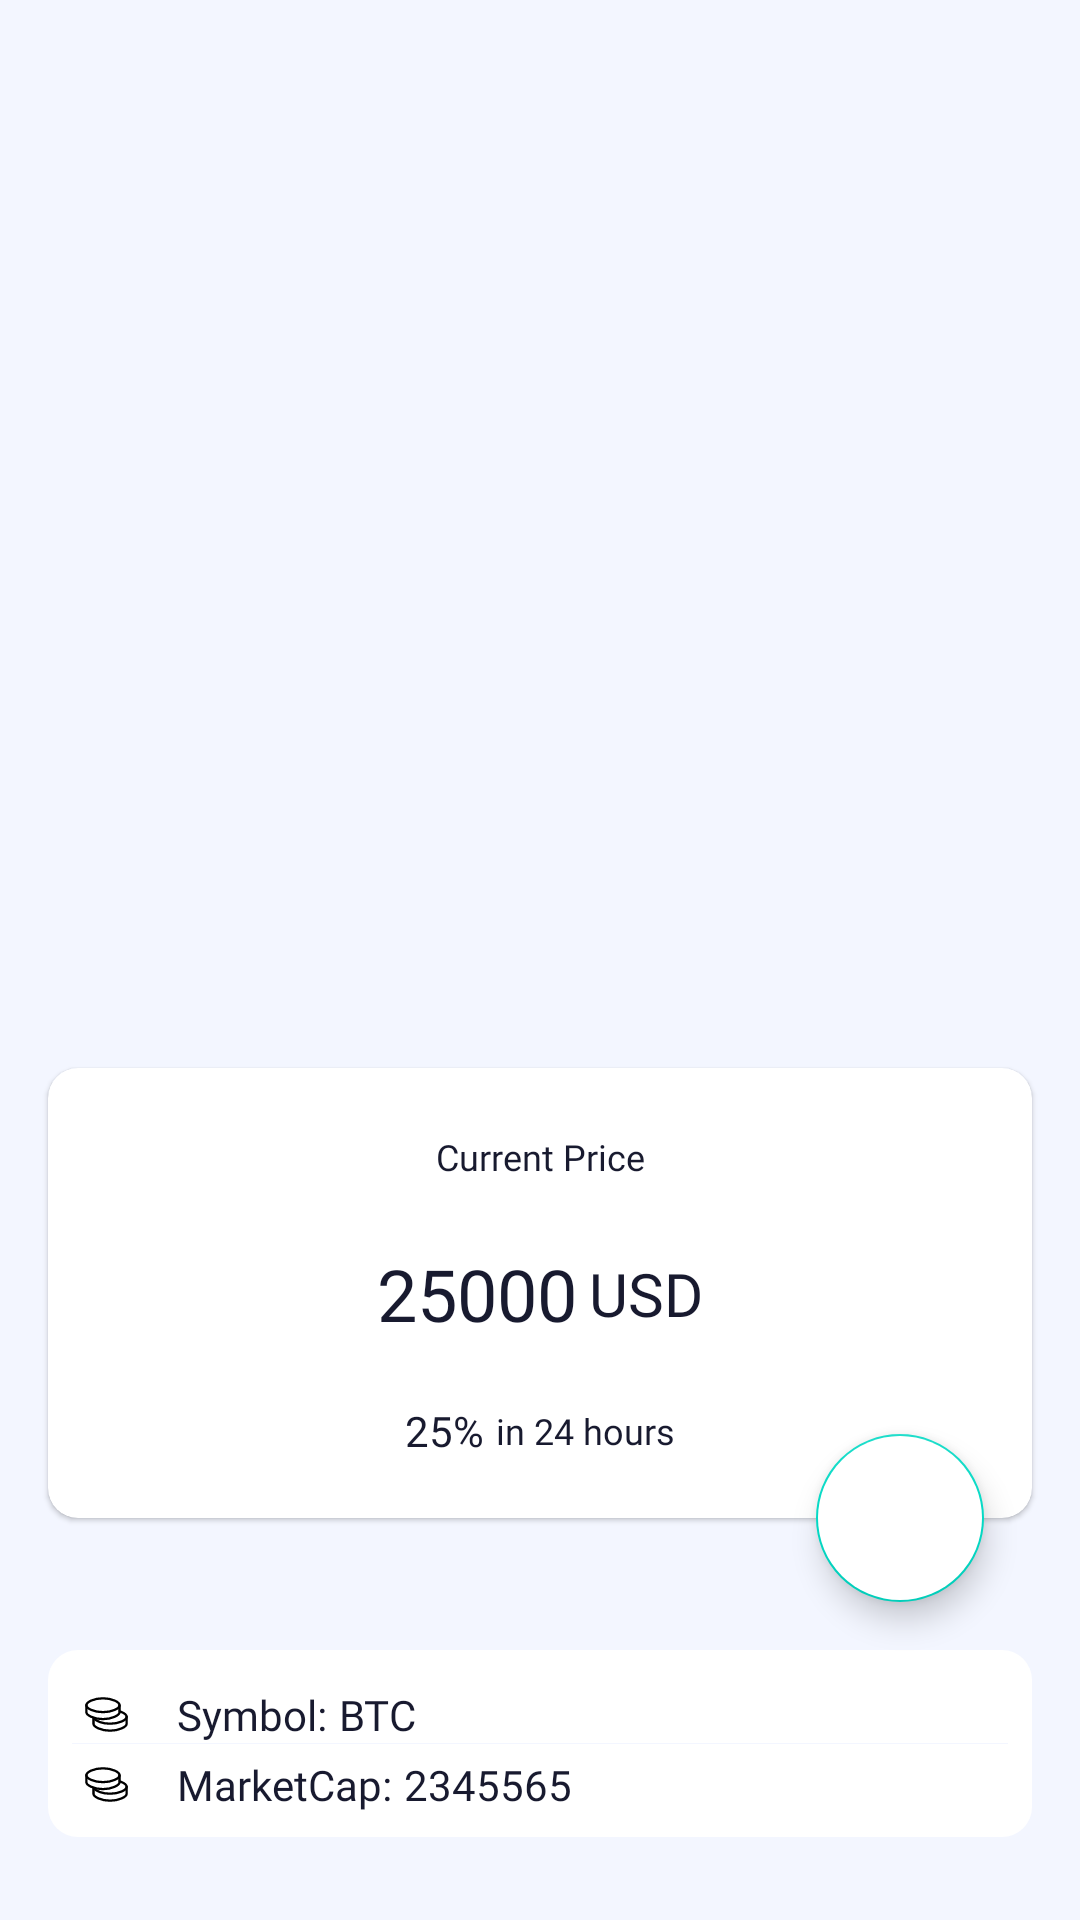

Android layout source for this screen:
<!-- AndroidManifest.xml: application theme Theme.CoinStalk -->
<!-- res/layout/fragment_coin_detail.xml -->
<?xml version="1.0" encoding="utf-8"?>
<androidx.constraintlayout.motion.widget.MotionLayout xmlns:android="http://schemas.android.com/apk/res/android"
    xmlns:app="http://schemas.android.com/apk/res-auto"
    xmlns:tools="http://schemas.android.com/tools"
    android:layout_width="match_parent"
    android:background="@color/trans_white"
    android:layout_height="match_parent"
    app:layoutDescription="@xml/stalk_scene"
    tools:context=".views.CoinDetailFragment">


    <TextView
        android:id="@+id/detail_name_tv"
        android:layout_width="0dp"
        android:layout_height="wrap_content"
        android:text="@string/bitcoin"
        android:textColor="@color/color_text"
        android:textSize="@dimen/medium_text"
        android:fontFamily="@font/poppins_semibold"
        app:layout_constraintBottom_toBottomOf="@+id/detail_iv"
        app:layout_constraintEnd_toStartOf="@+id/detail_iv"
        app:layout_constraintStart_toStartOf="@+id/guideline7"
        app:layout_constraintTop_toTopOf="@+id/detail_iv" />

    <ImageView
        android:id="@+id/detail_iv"
        android:layout_marginTop="@dimen/margin_16"
        android:layout_width="40dp"
        android:layout_height="40dp"
        app:layout_constraintEnd_toStartOf="@+id/guideline6"
        app:layout_constraintTop_toTopOf="parent" />

    <com.google.android.material.card.MaterialCardView
        android:id="@+id/materialCardView"
        android:layout_width="0dp"
        android:layout_height="150dp"
        android:layout_marginTop="@dimen/margin_16"
        app:cardCornerRadius="@dimen/margin_10"
        app:layout_constraintEnd_toStartOf="@+id/guideline6"
        app:layout_constraintStart_toStartOf="@+id/guideline7"
        app:layout_constraintTop_toBottomOf="@+id/detail_iv">

        <androidx.constraintlayout.widget.ConstraintLayout
            android:id="@+id/detail_constraint_layout"
            android:layout_width="match_parent"
            android:layout_height="match_parent">


            <TextView
                android:id="@+id/unit_price_tv"
                android:layout_width="wrap_content"
                android:layout_height="wrap_content"
                android:fontFamily="@font/poppins"
                android:textColor="@color/color_text"
                android:text="@string/current_price"
                android:textSize="@dimen/tiny_text"
                app:layout_constraintBottom_toTopOf="@+id/detail_price_tv"
                app:layout_constraintEnd_toEndOf="parent"
                app:layout_constraintStart_toStartOf="parent"
                app:layout_constraintTop_toTopOf="parent" />

            <TextView
                android:id="@+id/detail_price_tv"
                android:layout_width="wrap_content"
                android:layout_height="wrap_content"
                android:layout_marginEnd="@dimen/margin_4"
                android:fontFamily="@font/poppins"
                android:textColor="@color/color_text"
                android:text="@string/price_place_holder"
                android:textSize="@dimen/big_text"
                app:layout_constraintBottom_toBottomOf="parent"
                app:layout_constraintEnd_toStartOf="@+id/per_coin_tv"
                app:layout_constraintHorizontal_chainStyle="packed"
                app:layout_constraintStart_toStartOf="parent"
                app:layout_constraintTop_toTopOf="parent" />

            <TextView
                android:id="@+id/per_coin_tv"
                android:layout_width="wrap_content"
                android:layout_height="wrap_content"
                android:fontFamily="@font/poppins"
                android:textColor="@color/color_text"
                android:text="@string/usd"
                android:textSize="@dimen/medium_text"
                app:layout_constraintBottom_toBottomOf="@+id/detail_price_tv"
                app:layout_constraintEnd_toEndOf="parent"
                app:layout_constraintStart_toEndOf="@+id/detail_price_tv"
                app:layout_constraintTop_toTopOf="@+id/detail_price_tv" />

            <TextView
                android:id="@+id/detail_change_tv"
                android:layout_width="wrap_content"
                android:layout_height="wrap_content"
                android:layout_marginEnd="@dimen/margin_4"
                android:fontFamily="@font/poppins"
                android:textColor="@color/color_text"
                android:text="@string/percentage_place_holder"
                android:textSize="@dimen/small_text"
                app:layout_constraintBottom_toBottomOf="parent"
                app:layout_constraintEnd_toStartOf="@+id/time_tv"
                app:layout_constraintHorizontal_chainStyle="packed"
                app:layout_constraintStart_toStartOf="@+id/detail_price_tv"
                app:layout_constraintTop_toBottomOf="@+id/detail_price_tv" />

            <TextView
                android:id="@+id/time_tv"
                android:layout_width="wrap_content"
                android:layout_height="wrap_content"
                android:fontFamily="@font/poppins"
                android:textColor="@color/color_text"
                android:text="@string/in_24_hours"
                android:textSize="@dimen/tiny_text"
                app:layout_constraintBottom_toBottomOf="@+id/detail_change_tv"
                app:layout_constraintEnd_toEndOf="@+id/per_coin_tv"
                app:layout_constraintStart_toEndOf="@+id/detail_change_tv"
                app:layout_constraintTop_toTopOf="@+id/detail_change_tv" />


        </androidx.constraintlayout.widget.ConstraintLayout>


    </com.google.android.material.card.MaterialCardView>


    <androidx.constraintlayout.widget.ConstraintLayout
        android:id="@+id/constraintLayout"
        android:layout_width="0dp"
        android:layout_height="wrap_content"
        android:layout_marginTop="16dp"
        android:background="@drawable/layout_bg"
        android:padding="@dimen/margin_8"
        app:layout_constraintEnd_toStartOf="@+id/guideline6"
        app:layout_constraintStart_toStartOf="@+id/guideline7"
        app:layout_constraintTop_toBottomOf="@+id/fav_button">

        <LinearLayout
            android:id="@+id/linearLayout"
            android:layout_width="match_parent"
            android:layout_height="wrap_content"
            android:layout_margin="@dimen/margin_4"
            android:orientation="horizontal"
            app:layout_constraintEnd_toEndOf="parent"
            app:layout_constraintStart_toStartOf="parent"
            app:layout_constraintTop_toTopOf="parent">

            <ImageView
                android:layout_width="15dp"
                android:layout_height="15dp"
                android:layout_gravity="center"
                android:src="@drawable/ic_coins" />

            <TextView
                android:layout_width="wrap_content"
                android:layout_height="wrap_content"
                android:layout_marginStart="@dimen/margin_16"
                android:fontFamily="@font/poppins"
                android:textColor="@color/color_text"
                android:text="@string/symbol"
                android:textSize="@dimen/small_text" />


            <TextView
                android:id="@+id/symbol_tv"
                android:layout_width="wrap_content"
                android:layout_height="wrap_content"
                android:layout_marginStart="@dimen/margin_4"
                android:fontFamily="@font/poppins"
                android:textColor="@color/color_text"
                android:text="@string/symbol_place_holder"
                android:textSize="@dimen/small_text" />


        </LinearLayout>

        <View
            android:id="@+id/view"
            android:layout_width="match_parent"
            android:layout_height="0.1dp"
            android:background="@color/trans_white"
            app:layout_constraintBottom_toTopOf="@+id/linearLayout2"
            app:layout_constraintEnd_toEndOf="parent"
            app:layout_constraintStart_toStartOf="parent"
            app:layout_constraintTop_toBottomOf="@+id/linearLayout" />

        <LinearLayout
            android:id="@+id/linearLayout2"
            android:layout_width="match_parent"
            android:layout_height="wrap_content"
            android:layout_margin="@dimen/margin_4"
            android:orientation="horizontal"
            app:layout_constraintEnd_toEndOf="parent"
            app:layout_constraintStart_toStartOf="parent"
            app:layout_constraintTop_toBottomOf="@id/view">

            <ImageView
                android:layout_width="15dp"
                android:layout_height="15dp"
                android:layout_gravity="center"
                android:src="@drawable/ic_coins" />

            <TextView
                android:layout_width="wrap_content"
                android:layout_height="wrap_content"
                android:layout_marginStart="@dimen/margin_16"
                android:fontFamily="@font/poppins"
                android:textColor="@color/color_text"
                android:text="@string/marketcap"
                android:textSize="@dimen/small_text" />


            <TextView
                android:id="@+id/market_cap_tv"
                android:layout_width="wrap_content"
                android:layout_height="wrap_content"
                android:layout_marginStart="@dimen/margin_4"
                android:fontFamily="@font/poppins"
                android:textColor="@color/color_text"
                android:maxLines="1"
                android:text="@string/marketcap_placeholder"
                android:textSize="@dimen/small_text" />


        </LinearLayout>


    </androidx.constraintlayout.widget.ConstraintLayout>

    <com.google.android.material.floatingactionbutton.FloatingActionButton
        android:id="@+id/fav_button"
        android:layout_width="wrap_content"
        android:layout_height="wrap_content"
        android:src="@drawable/ic_baseline_favorite_border_24"
        android:layout_marginEnd="16dp"
        android:backgroundTint="@color/white"
        app:layout_constraintBottom_toBottomOf="@+id/materialCardView"
        app:layout_constraintEnd_toStartOf="@+id/guideline6"
        app:layout_constraintTop_toBottomOf="@+id/materialCardView"
        app:strokeColor="@color/purple_200"
        app:strokeWidth="1dp" />

    <androidx.constraintlayout.widget.Guideline
        android:id="@+id/guideline6"
        android:layout_width="wrap_content"
        android:layout_height="wrap_content"
        android:orientation="vertical"
        app:layout_constraintGuide_end="@dimen/margin_16" />

    <androidx.constraintlayout.widget.Guideline
        android:id="@+id/guideline7"
        android:layout_width="wrap_content"
        android:layout_height="wrap_content"
        android:orientation="vertical"
        app:layout_constraintGuide_begin="@dimen/margin_16" />


</androidx.constraintlayout.motion.widget.MotionLayout>
<!-- resources referenced by this layout -->
<resources>
  <color name="color_text">#181A2F</color>
  <color name="purple_200">#FFBB86FC</color>
  <color name="trans_white">#f3f6ff</color>
  <color name="white">#FFFFFFFF</color>
  <dimen name="big_text">24sp</dimen>
  <dimen name="margin_10">10dp</dimen>
  <dimen name="margin_16">16dp</dimen>
  <dimen name="margin_4">4dp</dimen>
  <dimen name="margin_8">8dp</dimen>
  <dimen name="medium_text">20sp</dimen>
  <dimen name="small_text">14sp</dimen>
  <dimen name="tiny_text">12sp</dimen>
  <!-- drawable ic_coins (drawable) -->
  <vector xmlns:android="http://schemas.android.com/apk/res/android"
      android:width="19dp"
      android:height="16dp"
      android:viewportWidth="19"
      android:viewportHeight="16">
    <path
        android:strokeWidth="1"
        android:pathData="M18,9V12C18,13.3 14.866,15 11,15C7.134,15 4,13.3 4,12V9.5"
        android:strokeLineJoin="round"
        android:fillColor="#00000000"
        android:strokeColor="#000000"
        android:strokeLineCap="round"/>
    <path
        android:strokeWidth="1"
        android:pathData="M4.294,9.759C5.1589,10.907 7.834,11.984 10.9999,11.984C14.8659,11.984 17.9999,10.378 17.9999,8.998C17.9999,8.223 17.0129,7.374 15.4639,6.778"
        android:strokeLineJoin="round"
        android:fillColor="#00000000"
        android:strokeColor="#000000"
        android:strokeLineCap="round"/>
    <path
        android:strokeWidth="1"
        android:pathData="M15,4V7C15,8.3 11.866,10 8,10C4.134,10 1,8.3 1,7V4"
        android:strokeLineJoin="round"
        android:fillColor="#00000000"
        android:strokeColor="#000000"
        android:strokeLineCap="round"/>
    <path
        android:strokeWidth="1"
        android:pathData="M8,6.984C11.866,6.984 15,5.378 15,3.998C15,2.617 11.866,1 8,1C4.134,1 1,2.617 1,3.998C1,5.378 4.134,6.984 8,6.984Z"
        android:strokeLineJoin="round"
        android:fillColor="#00000000"
        android:fillType="evenOdd"
        android:strokeColor="#000000"
        android:strokeLineCap="round"/>
  </vector>
  <!-- drawable layout_bg (drawable) -->
  <?xml version="1.0" encoding="utf-8"?>
  <shape xmlns:android="http://schemas.android.com/apk/res/android">
      <solid android:color="@color/color_card_bg"/>
      <corners android:radius="10dp"/>
  </shape>
  <string name="bitcoin">Bitcoin</string>
  <string name="current_price">Current Price</string>
  <string name="in_24_hours">in 24 hours</string>
  <string name="marketcap">MarketCap:</string>
  <string name="marketcap_placeholder">2345565</string>
  <string name="percentage_place_holder">25%</string>
  <string name="price_place_holder">25000</string>
  <string name="symbol">Symbol:</string>
  <string name="symbol_place_holder">BTC</string>
  <string name="usd">USD</string>
  <style name="Theme.CoinStalk" parent="Theme.MaterialComponents.DayNight.NoActionBar">
          
          <item name="colorPrimary">@color/color_btm_nav</item>
          <item name="colorPrimaryVariant">@color/color_text</item>
          <item name="colorOnPrimary">@color/white</item>
          
          <item name="colorSecondary">@color/teal_200</item>
          <item name="colorSecondaryVariant">@color/teal_700</item>
          <item name="colorOnSecondary">@color/black</item>
          
          <item name="android:statusBarColor" tools:targetApi="l">?attr/colorPrimaryVariant</item>
          
      </style>
  <color name="color_card_bg">#ffffff</color>
  <color name="color_btm_nav">#181A2F</color>
  <color name="teal_200">#FF03DAC5</color>
  <color name="teal_700">#FF018786</color>
  <color name="black">#FF000000</color>
</resources>
